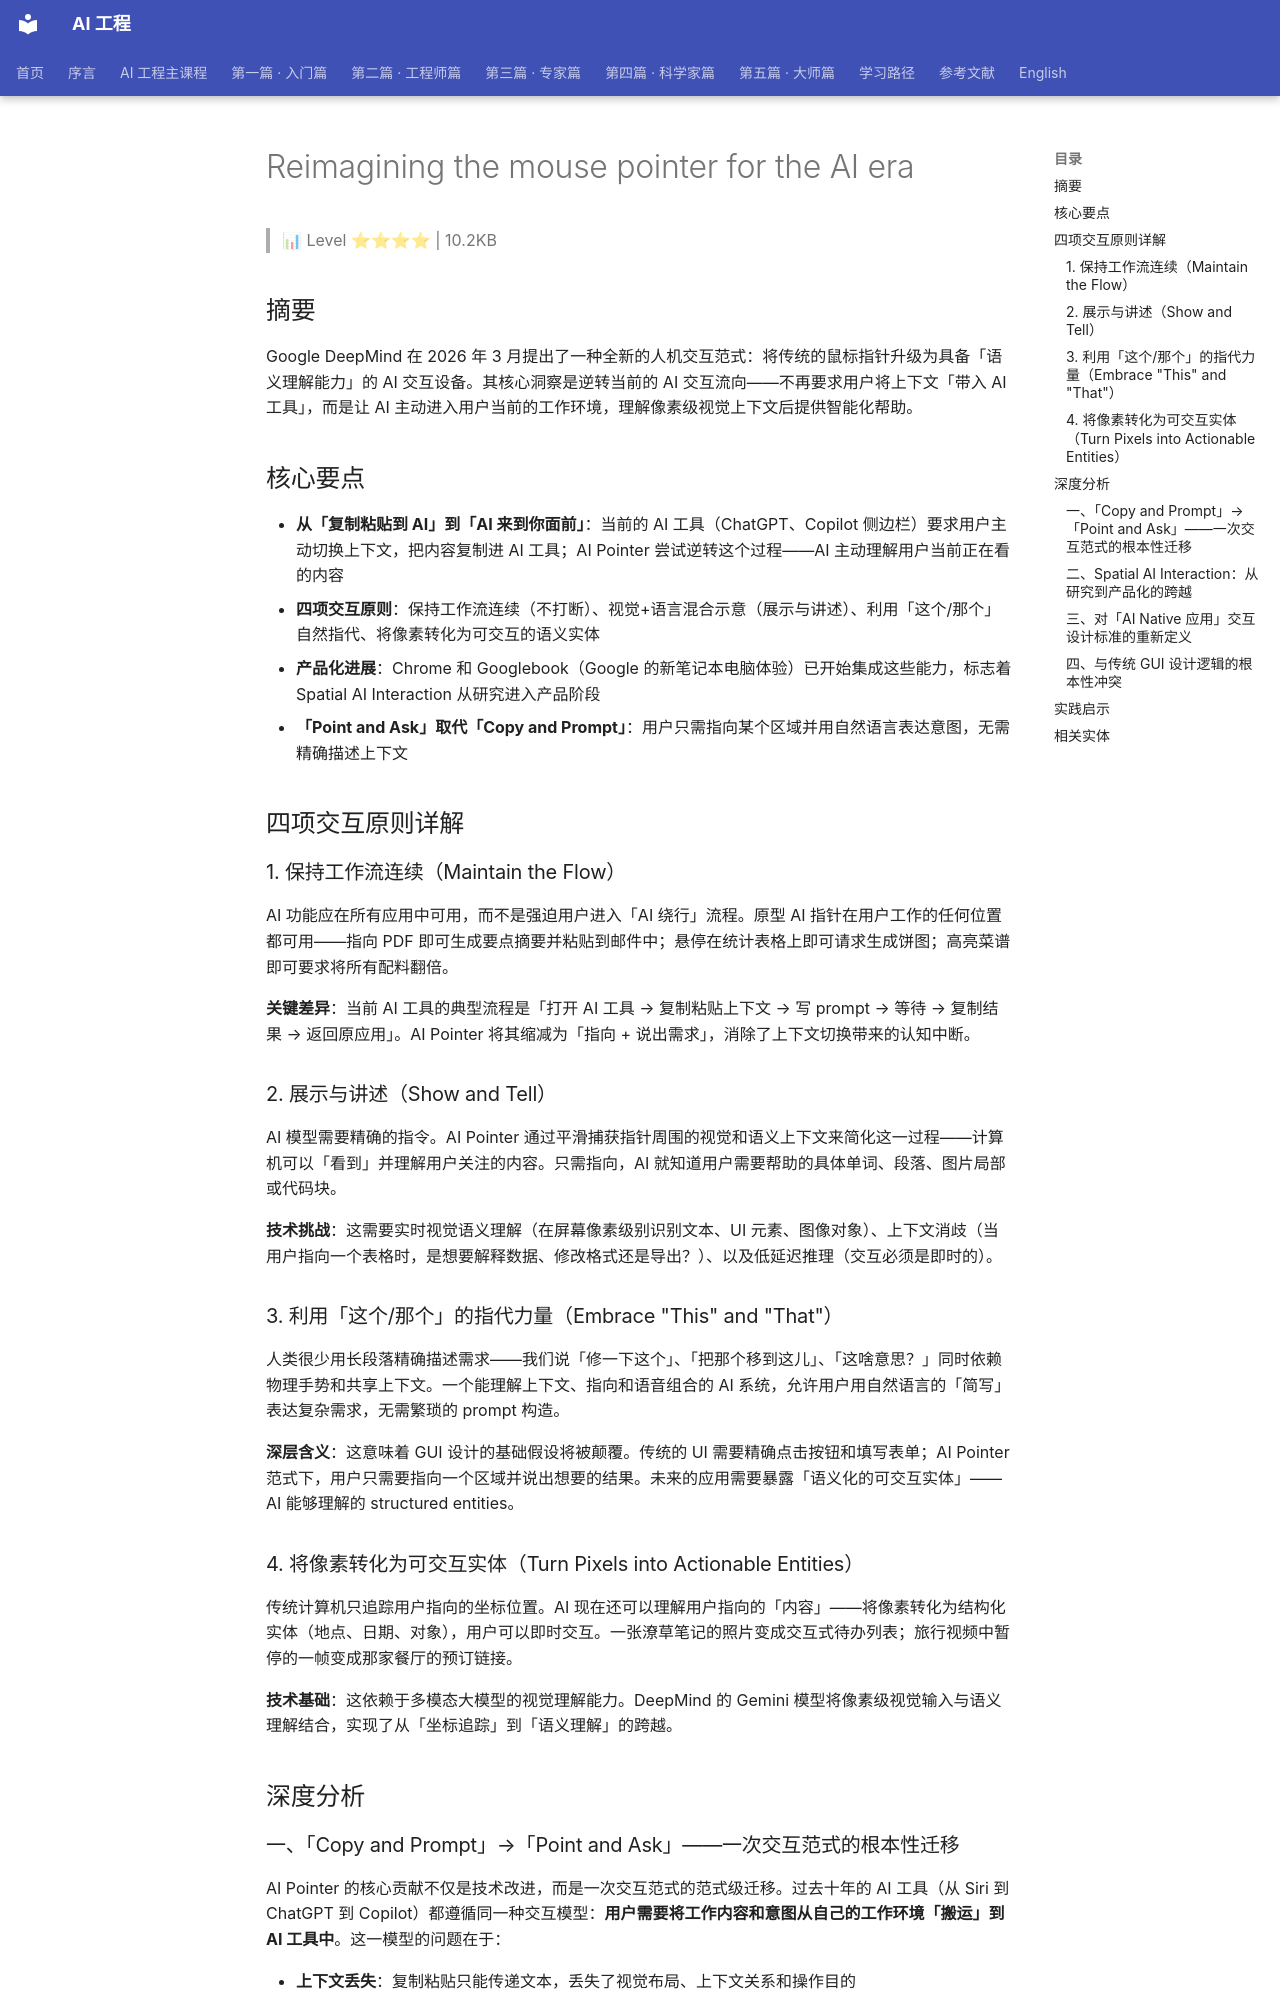

repository: QianJinGuo/wiki-book · page: ch01/418-reimagining-the-mouse-pointer-for-the-ai-era.html · generator: mkdocs

# Reimagining the mouse pointer for the AI era

> 📊 Level ⭐⭐⭐⭐ | 10.2KB

## 摘要

Google DeepMind 在 2026 年 3 月提出了一种全新的人机交互范式：将传统的鼠标指针升级为具备「语义理解能力」的 AI 交互设备。其核心洞察是逆转当前的 AI 交互流向——不再要求用户将上下文「带入 AI 工具」，而是让 AI 主动进入用户当前的工作环境，理解像素级视觉上下文后提供智能化帮助。

## 核心要点

- **从「复制粘贴到 AI」到「AI 来到你面前」**：当前的 AI 工具（ChatGPT、Copilot 侧边栏）要求用户主动切换上下文，把内容复制进 AI 工具；AI Pointer 尝试逆转这个过程——AI 主动理解用户当前正在看的内容
- **四项交互原则**：保持工作流连续（不打断）、视觉+语言混合示意（展示与讲述）、利用「这个/那个」自然指代、将像素转化为可交互的语义实体
- **产品化进展**：Chrome 和 Googlebook（Google 的新笔记本电脑体验）已开始集成这些能力，标志着 Spatial AI Interaction 从研究进入产品阶段
- **「Point and Ask」取代「Copy and Prompt」**：用户只需指向某个区域并用自然语言表达意图，无需精确描述上下文

## 四项交互原则详解

### 1. 保持工作流连续（Maintain the Flow）

AI 功能应在所有应用中可用，而不是强迫用户进入「AI 绕行」流程。原型 AI 指针在用户工作的任何位置都可用——指向 PDF 即可生成要点摘要并粘贴到邮件中；悬停在统计表格上即可请求生成饼图；高亮菜谱即可要求将所有配料翻倍。

**关键差异**：当前 AI 工具的典型流程是「打开 AI 工具 → 复制粘贴上下文 → 写 prompt → 等待 → 复制结果 → 返回原应用」。AI Pointer 将其缩减为「指向 + 说出需求」，消除了上下文切换带来的认知中断。

### 2. 展示与讲述（Show and Tell）

AI 模型需要精确的指令。AI Pointer 通过平滑捕获指针周围的视觉和语义上下文来简化这一过程——计算机可以「看到」并理解用户关注的内容。只需指向，AI 就知道用户需要帮助的具体单词、段落、图片局部或代码块。

**技术挑战**：这需要实时视觉语义理解（在屏幕像素级别识别文本、UI 元素、图像对象）、上下文消歧（当用户指向一个表格时，是想要解释数据、修改格式还是导出？）、以及低延迟推理（交互必须是即时的）。

### 3. 利用「这个/那个」的指代力量（Embrace "This" and "That"）

人类很少用长段落精确描述需求——我们说「修一下这个」、「把那个移到这儿」、「这啥意思？」同时依赖物理手势和共享上下文。一个能理解上下文、指向和语音组合的 AI 系统，允许用户用自然语言的「简写」表达复杂需求，无需繁琐的 prompt 构造。

**深层含义**：这意味着 GUI 设计的基础假设将被颠覆。传统的 UI 需要精确点击按钮和填写表单；AI Pointer 范式下，用户只需要指向一个区域并说出想要的结果。未来的应用需要暴露「语义化的可交互实体」——AI 能够理解的 structured entities。

### 4. 将像素转化为可交互实体（Turn Pixels into Actionable Entities）

传统计算机只追踪用户指向的坐标位置。AI 现在还可以理解用户指向的「内容」——将像素转化为结构化实体（地点、日期、对象），用户可以即时交互。一张潦草笔记的照片变成交互式待办列表；旅行视频中暂停的一帧变成那家餐厅的预订链接。

**技术基础**：这依赖于多模态大模型的视觉理解能力。DeepMind 的 Gemini 模型将像素级视觉输入与语义理解结合，实现了从「坐标追踪」到「语义理解」的跨越。

## 深度分析

### 一、「Copy and Prompt」→「Point and Ask」——一次交互范式的根本性迁移

AI Pointer 的核心贡献不仅是技术改进，而是一次交互范式的范式级迁移。过去十年的 AI 工具（从 Siri 到 ChatGPT 到 Copilot）都遵循同一种交互模型：**用户需要将工作内容和意图从自己的工作环境「搬运」到 AI 工具中**。这一模型的问题在于：

- **上下文丢失**：复制粘贴只能传递文本，丢失了视觉布局、上下文关系和操作目的
- **认知负担**：用户需要用精确的文本描述 AI 能够「一眼看出」的上下文
- **流中断**：每次 AI 交互都是一个模式切换——从「工作模式」切换到「AI 对话模式」再切回来

AI Pointer 逆转了这一流向：AI 来到用户的上下文中间，理解用户当前看到的所有内容（文本、图像、UI 元素），然后提供精准的帮助。这与 MCP（Model Context Protocol）的方向高度一致——都是让 AI 主动获取上下文，而不是等待用户精确描述。
